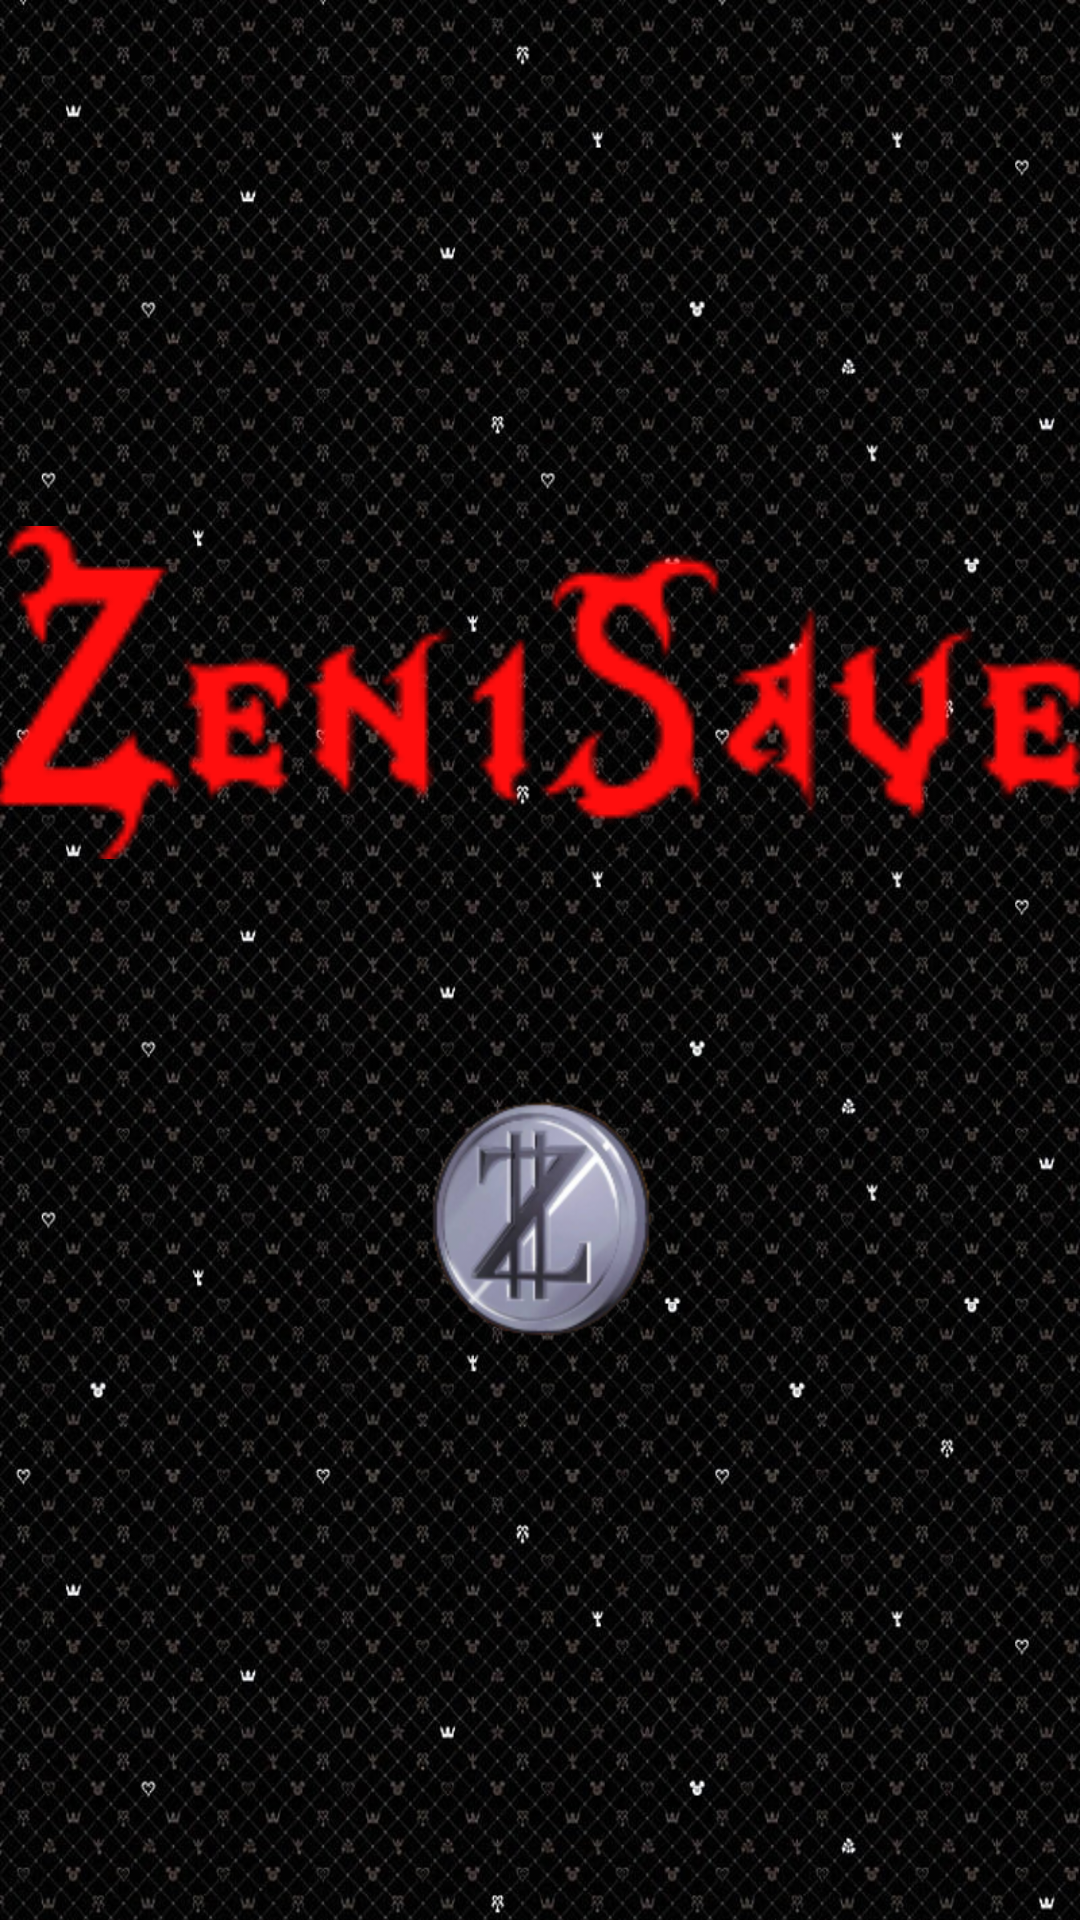

The Android layout XML behind this screen, and the referenced resources:
<!-- AndroidManifest.xml: application theme Theme.ZenniSave -->
<!-- res/layout/activity_main.xml -->
<?xml version="1.0" encoding="utf-8"?>
<androidx.constraintlayout.widget.ConstraintLayout xmlns:android="http://schemas.android.com/apk/res/android"
    xmlns:app="http://schemas.android.com/apk/res-auto"
    xmlns:tools="http://schemas.android.com/tools"
    android:id="@+id/logo"
    android:layout_width="match_parent"
    android:layout_height="match_parent"
    android:background="@mipmap/fondo"
    tools:context=".MainActivity">


    <ImageView
        android:id="@+id/imageView"
        android:layout_width="wrap_content"
        android:layout_height="wrap_content"
        android:contentDescription="@string/imagen_descripcion"
        android:onClick="MoverInicio"
        app:layout_constraintBottom_toBottomOf="parent"
        app:layout_constraintEnd_toEndOf="parent"
        app:layout_constraintStart_toStartOf="parent"
        app:layout_constraintTop_toTopOf="parent"
        app:layout_constraintVertical_bias="0.657"
        app:srcCompat="@mipmap/logo" />

    <ImageView
        android:id="@+id/imageView2"
        android:layout_width="363dp"
        android:layout_height="283dp"
        android:contentDescription="@string/imagen_descripcion"
        app:layout_constraintBottom_toBottomOf="parent"
        app:layout_constraintEnd_toEndOf="parent"
        app:layout_constraintStart_toStartOf="parent"
        app:layout_constraintTop_toTopOf="parent"
        app:layout_constraintVertical_bias="0.25"
        app:srcCompat="@mipmap/nombre" />

</androidx.constraintlayout.widget.ConstraintLayout>
<!-- resources referenced by this layout -->
<resources>
  <!-- mipmap fondo: jpg bitmap (mipmap-hdpi, 302804 bytes) -->
  <!-- mipmap logo: png bitmap (mipmap-hdpi, 25948 bytes) -->
  <!-- mipmap nombre: png bitmap (mipmap-hdpi, 3695 bytes) -->
  <string name="imagen_descripcion">Descripcion</string>
  <style name="Theme.ZenniSave" parent="Base.Theme.ZenniSave" />
  <style name="Base.Theme.ZenniSave" parent="Theme.Material3.DayNight.NoActionBar">
          
          
      </style>
</resources>
